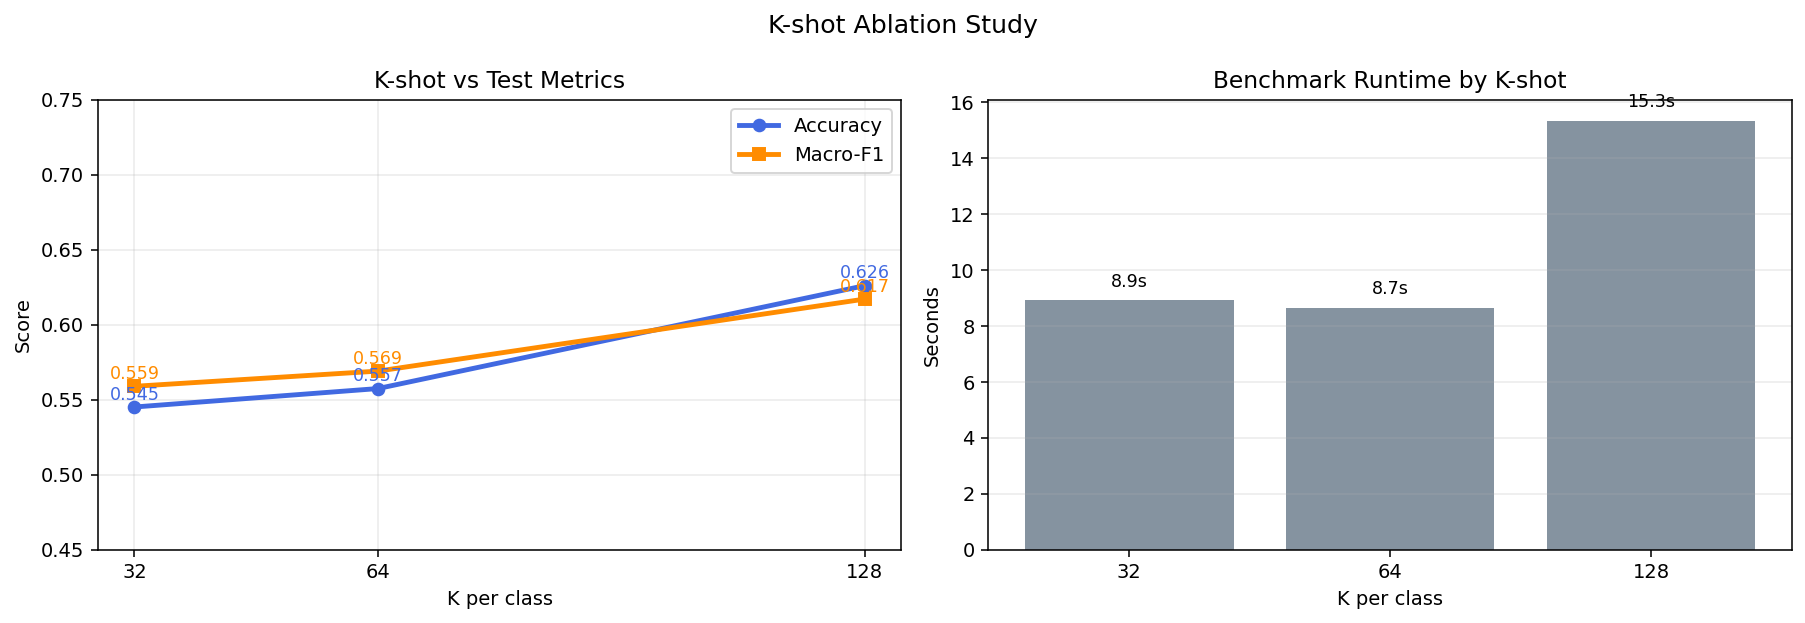

Data behind this chart, as committed beside it:
K, train_samples, best_alpha, best_C, val_macro_f1, test_accuracy, test_macro_f1, runtime_sec
32, 256, 0.35, 5.0, 0.6551, 0.5451, 0.5589, 8.913
64, 512, 0.35, 10.0, 0.6508, 0.5574, 0.569, 8.65
128, 1024, 0.35, 5.0, 0.7219, 0.626, 0.6171, 15.33
